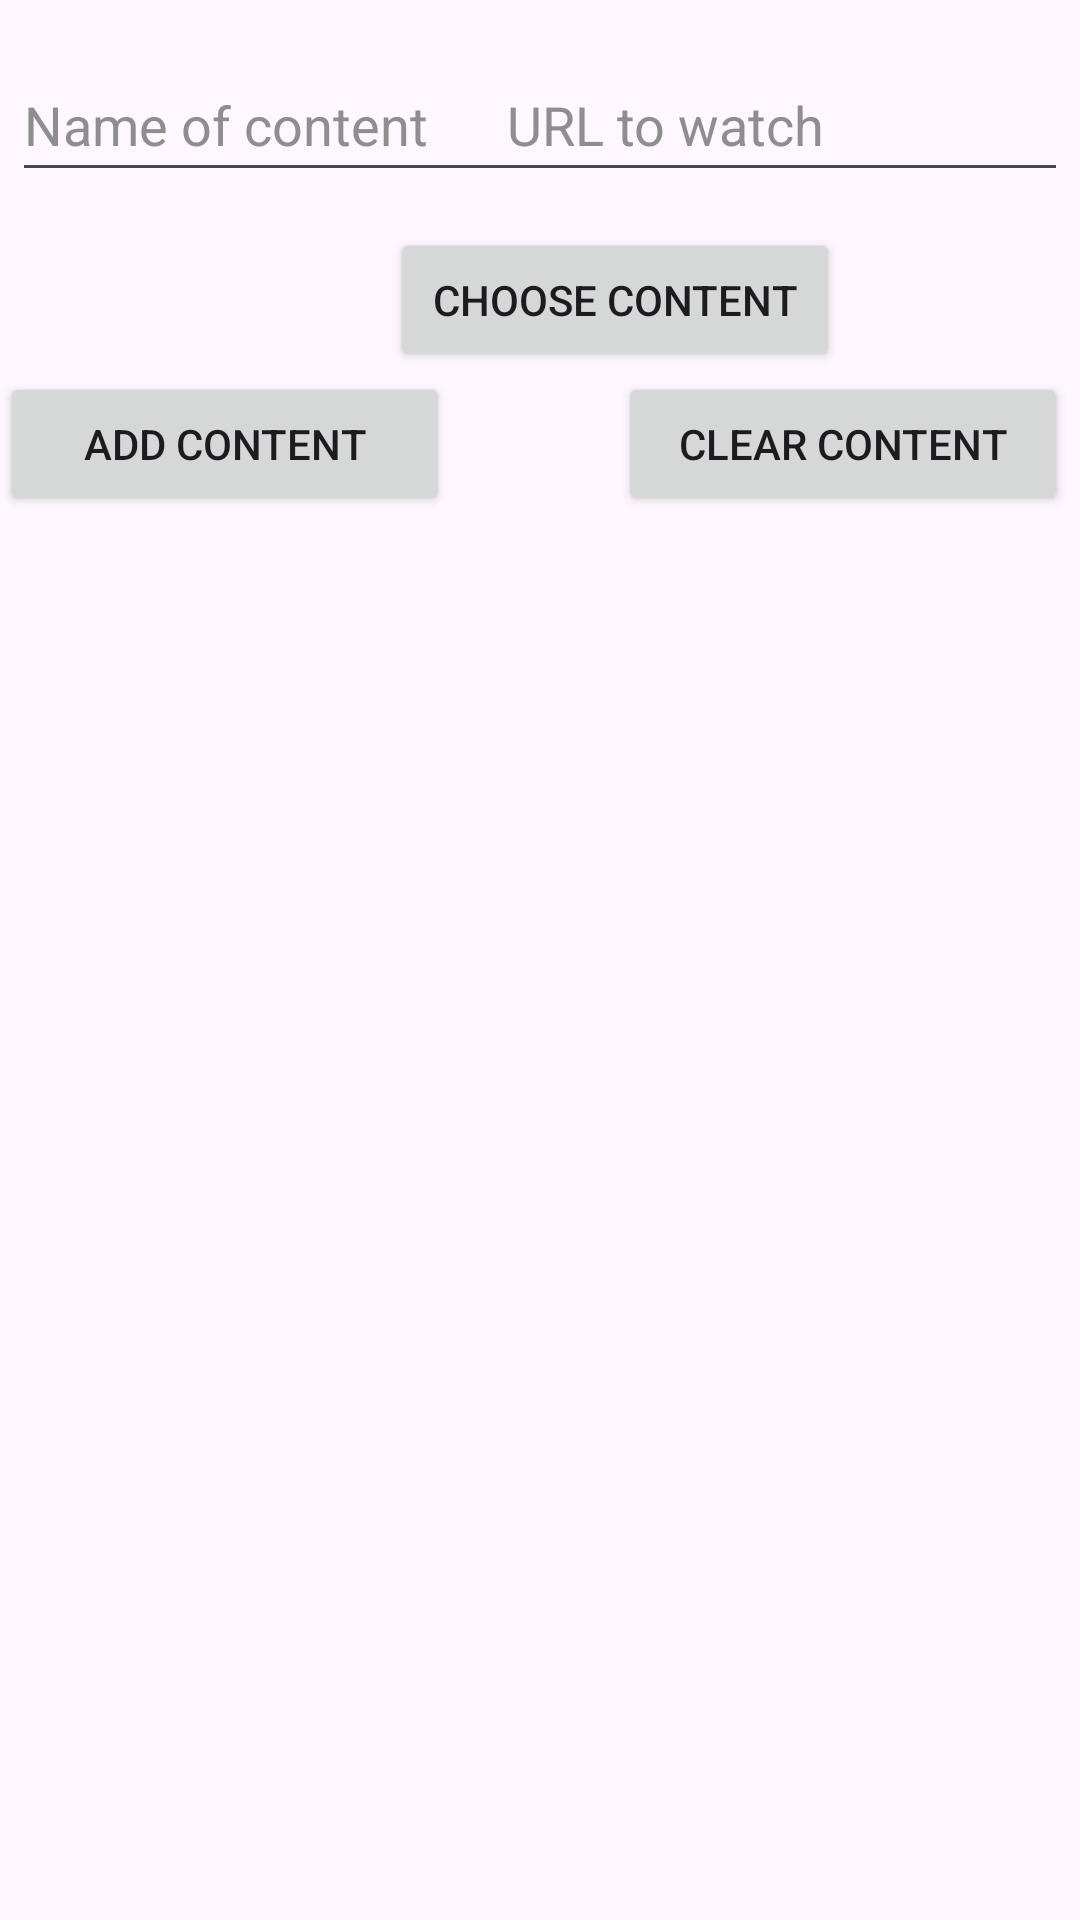

This screen was rendered from an Android layout file. Write that file and the resources it references.
<!-- AndroidManifest.xml: application theme Theme.RobotKlepa -->
<!-- res/layout/activity_main.xml -->
<?xml version="1.0" encoding="utf-8"?>
<androidx.constraintlayout.widget.ConstraintLayout xmlns:android="http://schemas.android.com/apk/res/android"
    xmlns:app="http://schemas.android.com/apk/res-auto"
    xmlns:tools="http://schemas.android.com/tools"
    android:id="@+id/main"
    android:layout_width="match_parent"
    android:layout_height="match_parent"
    tools:context=".MainActivity">

    <EditText
        android:id="@+id/contentNameInput"
        android:layout_width="191sp"
        android:layout_height="48sp"
        android:layout_marginStart="4sp"
        android:layout_marginTop="16sp"
        android:ems="10"
        android:hint="@string/nameInputHint"
        android:inputType="text"
        android:minHeight="48sp"
        android:textColorHint="@color/hint"
        app:layout_constraintStart_toStartOf="parent"
        app:layout_constraintTop_toTopOf="parent" />

    <EditText
        android:id="@+id/contentURLInput"
        android:layout_width="191sp"
        android:layout_height="48sp"
        android:layout_marginTop="16sp"
        android:layout_marginEnd="4sp"
        android:ems="10"
        android:hint="@string/urlInputHint"
        android:inputType="textUri"
        android:minHeight="48sp"
        android:textColorHint="@color/hint"
        app:layout_constraintEnd_toEndOf="parent"
        app:layout_constraintTop_toTopOf="parent" />

    <Button
        android:id="@+id/addButton"
        android:layout_width="150sp"
        android:layout_height="48sp"
        android:text="@string/addBtnText"
        android:onClick="addData"
        app:layout_constraintBottom_toTopOf="@+id/contentHolder"
        app:layout_constraintStart_toStartOf="parent" />

    <Button
        android:id="@+id/randomizeButton"
        android:layout_width="150sp"
        android:layout_height="48sp"
        android:layout_marginStart="130sp"
        android:layout_marginEnd="130sp"
        android:layout_marginBottom="48sp"
        android:onClick="randomize"
        android:text="@string/randomBtnText"
        app:layout_constraintBottom_toTopOf="@+id/contentHolder"
        app:layout_constraintEnd_toEndOf="parent"
        app:layout_constraintHorizontal_bias="0.0"
        app:layout_constraintStart_toStartOf="parent" />

    <Button
        android:id="@+id/clearButton"
        android:layout_width="150sp"
        android:layout_height="48sp"
        android:layout_marginEnd="4sp"
        android:onClick="clearData"
        android:text="@string/clearBtnText"
        app:layout_constraintBottom_toTopOf="@+id/contentHolder"
        app:layout_constraintEnd_toEndOf="parent" />

    <ListView
        android:id="@+id/contentHolder"
        android:layout_width="0sp"
        android:layout_height="300sp"
        android:layout_marginTop="172sp"
        android:choiceMode="multipleChoice"
        app:layout_constraintEnd_toEndOf="parent"
        app:layout_constraintHorizontal_bias="0.0"
        app:layout_constraintStart_toStartOf="parent"
        app:layout_constraintTop_toTopOf="parent" />

    <TextView
        android:id="@+id/contentResultName"
        android:layout_width="wrap_content"
        android:layout_height="wrap_content"
        android:textSize="24sp"
        android:textStyle="bold"
        app:layout_constraintEnd_toEndOf="parent"
        app:layout_constraintHorizontal_bias="0.498"
        app:layout_constraintStart_toStartOf="parent"
        app:layout_constraintTop_toBottomOf="@+id/contentHolder" />

    <TextView
        android:id="@+id/contentResultURL"
        android:layout_width="wrap_content"
        android:layout_height="wrap_content"
        android:autoLink="web"
        app:layout_constraintEnd_toEndOf="parent"
        app:layout_constraintStart_toStartOf="parent"
        app:layout_constraintTop_toBottomOf="@+id/contentResultName" />

</androidx.constraintlayout.widget.ConstraintLayout>
<!-- resources referenced by this layout -->
<resources>
  <color name="hint">#8E8E8E</color>
  <string name="addBtnText">Add content</string>
  <string name="clearBtnText">Clear content</string>
  <string name="nameInputHint">Name of content</string>
  <string name="randomBtnText">Choose content</string>
  <string name="urlInputHint">URL to watch</string>
  <style name="Theme.RobotKlepa" parent="Base.Theme.RobotKlepa" />
  <style name="Base.Theme.RobotKlepa" parent="Theme.Material3.DayNight">
          
          
      </style>
</resources>
